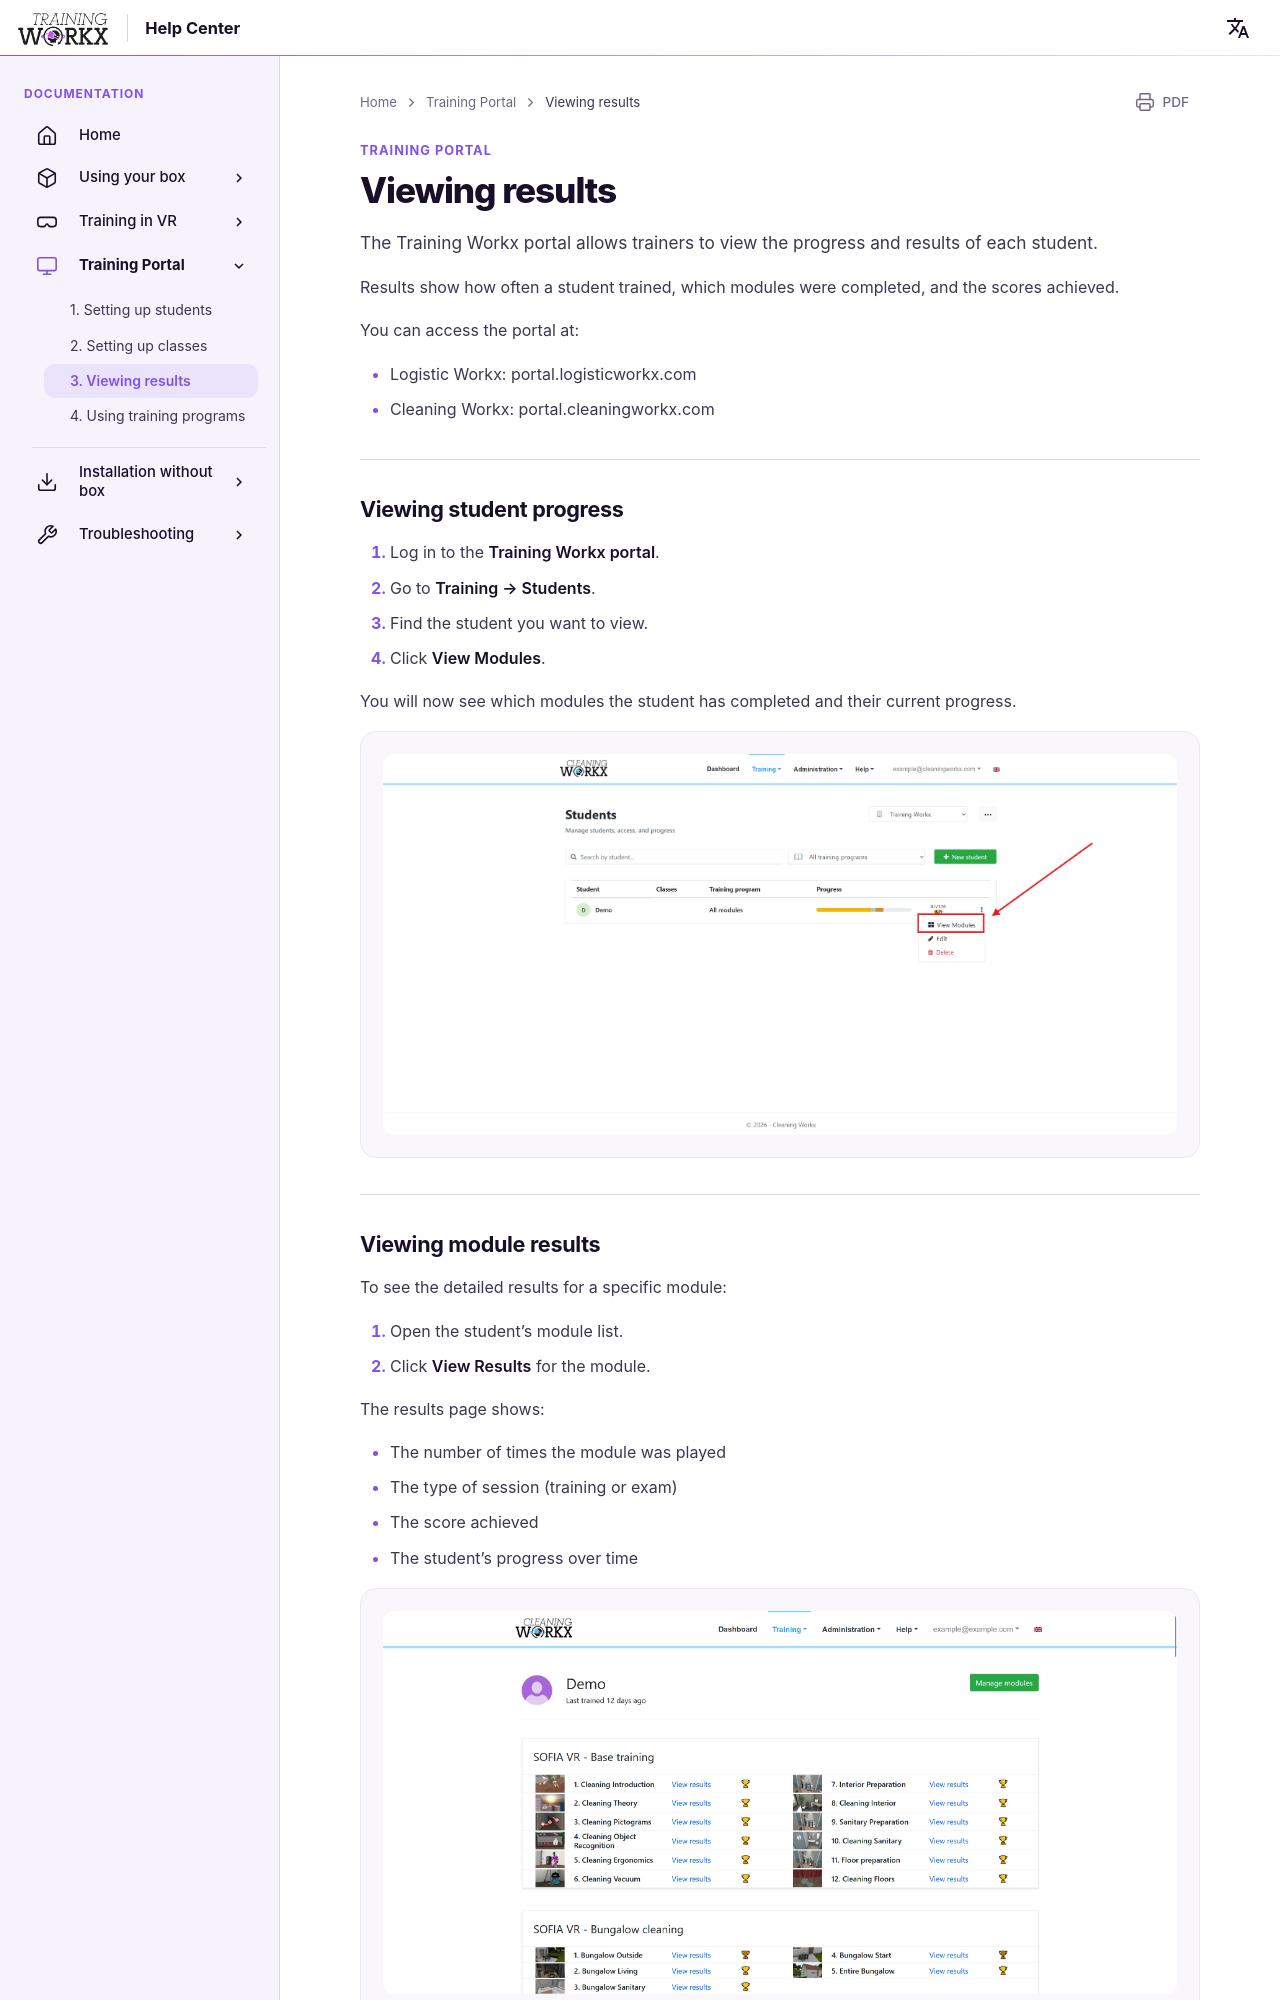

repository: LogisticWorkx/Documentation · page: TrainingPortal/3-viewing-results/index.html · generator: mkdocs

# Viewing results

The Training Workx portal allows trainers to view the progress and results of each student.

Results show how often a student trained, which modules were completed, and the scores achieved.

You can access the portal at:

- Logistic Workx: portal.logisticworkx.com  
- Cleaning Workx: portal.cleaningworkx.com  

---

## Viewing student progress

1. Log in to the **Training Workx portal**.  
2. Go to **Training → Students**.  
3. Find the student you want to view.  
4. Click **View Modules**.  

You will now see which modules the student has completed and their current progress.

![Viewing modules](../assets/view-modules.png)

---
